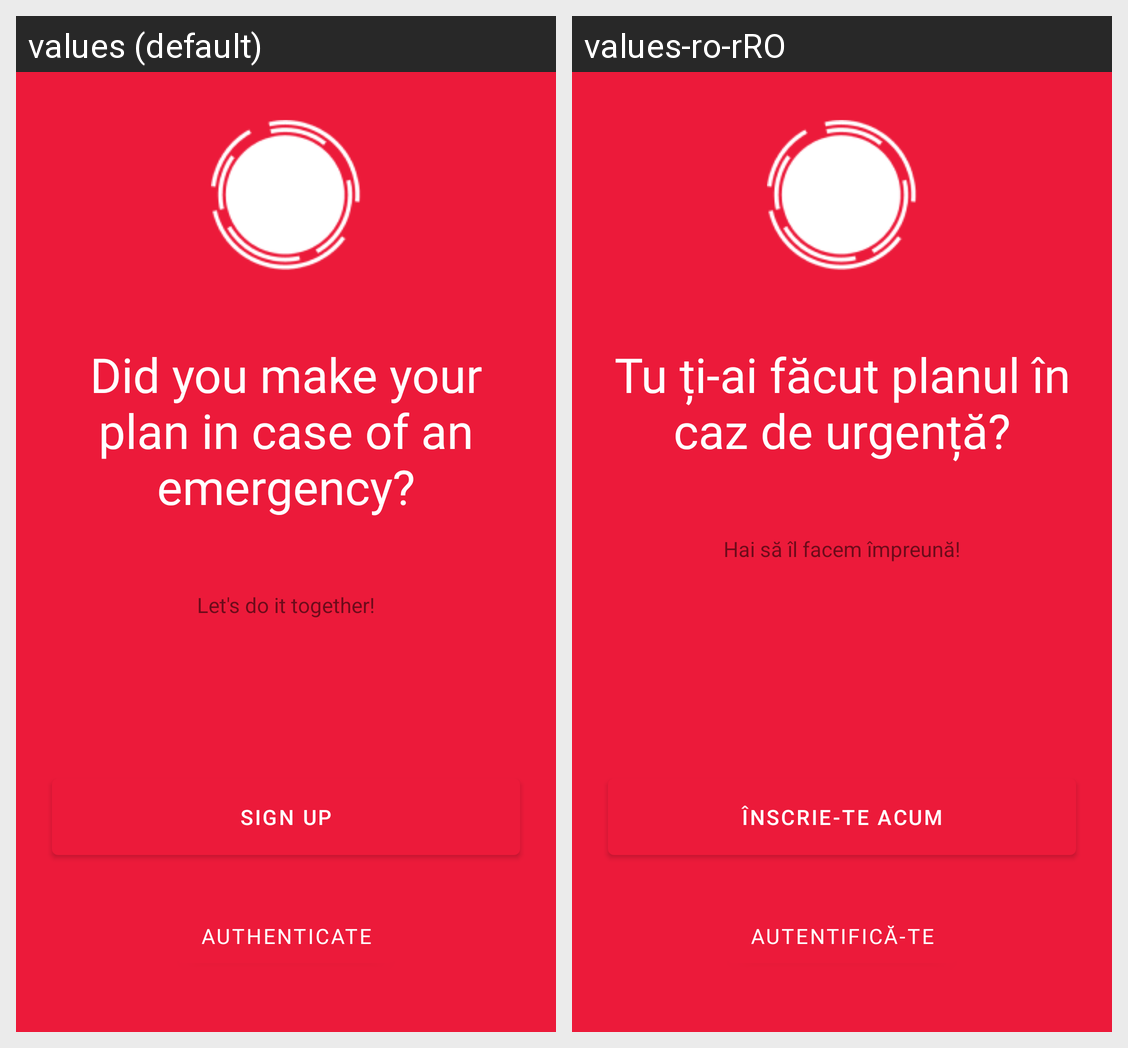

For this localized Android screen grid, give each drawn string resource with its value in every locale shown.
Android screen res/layout/activity_login.xml rendered under 2 locales, left to right: values (default), values-ro-rRO. Device: Nexus 5 (rendered at 1080×1920; each locale shown at half size, 540×960, under a caption strip naming it); theme AppTheme.
Strings drawn on this screen, with the default value and each locale's value (text and hints the layout hard-codes, and strings that could not be matched under every locale, appear in the picture but are not listed):

login_title
  values: Did you make your plan in case of an emergency?
  values-ro-rRO: Tu ți-ai făcut planul în caz de urgență?

login_subtitle
  values: Let's do it together!
  values-ro-rRO: Hai să îl facem împreună!

login_button_signup
  values: Sign up
  values-ro-rRO: Înscrie-te acum

login_button_login
  values: Authenticate
  values-ro-rRO: Autentifică-te
